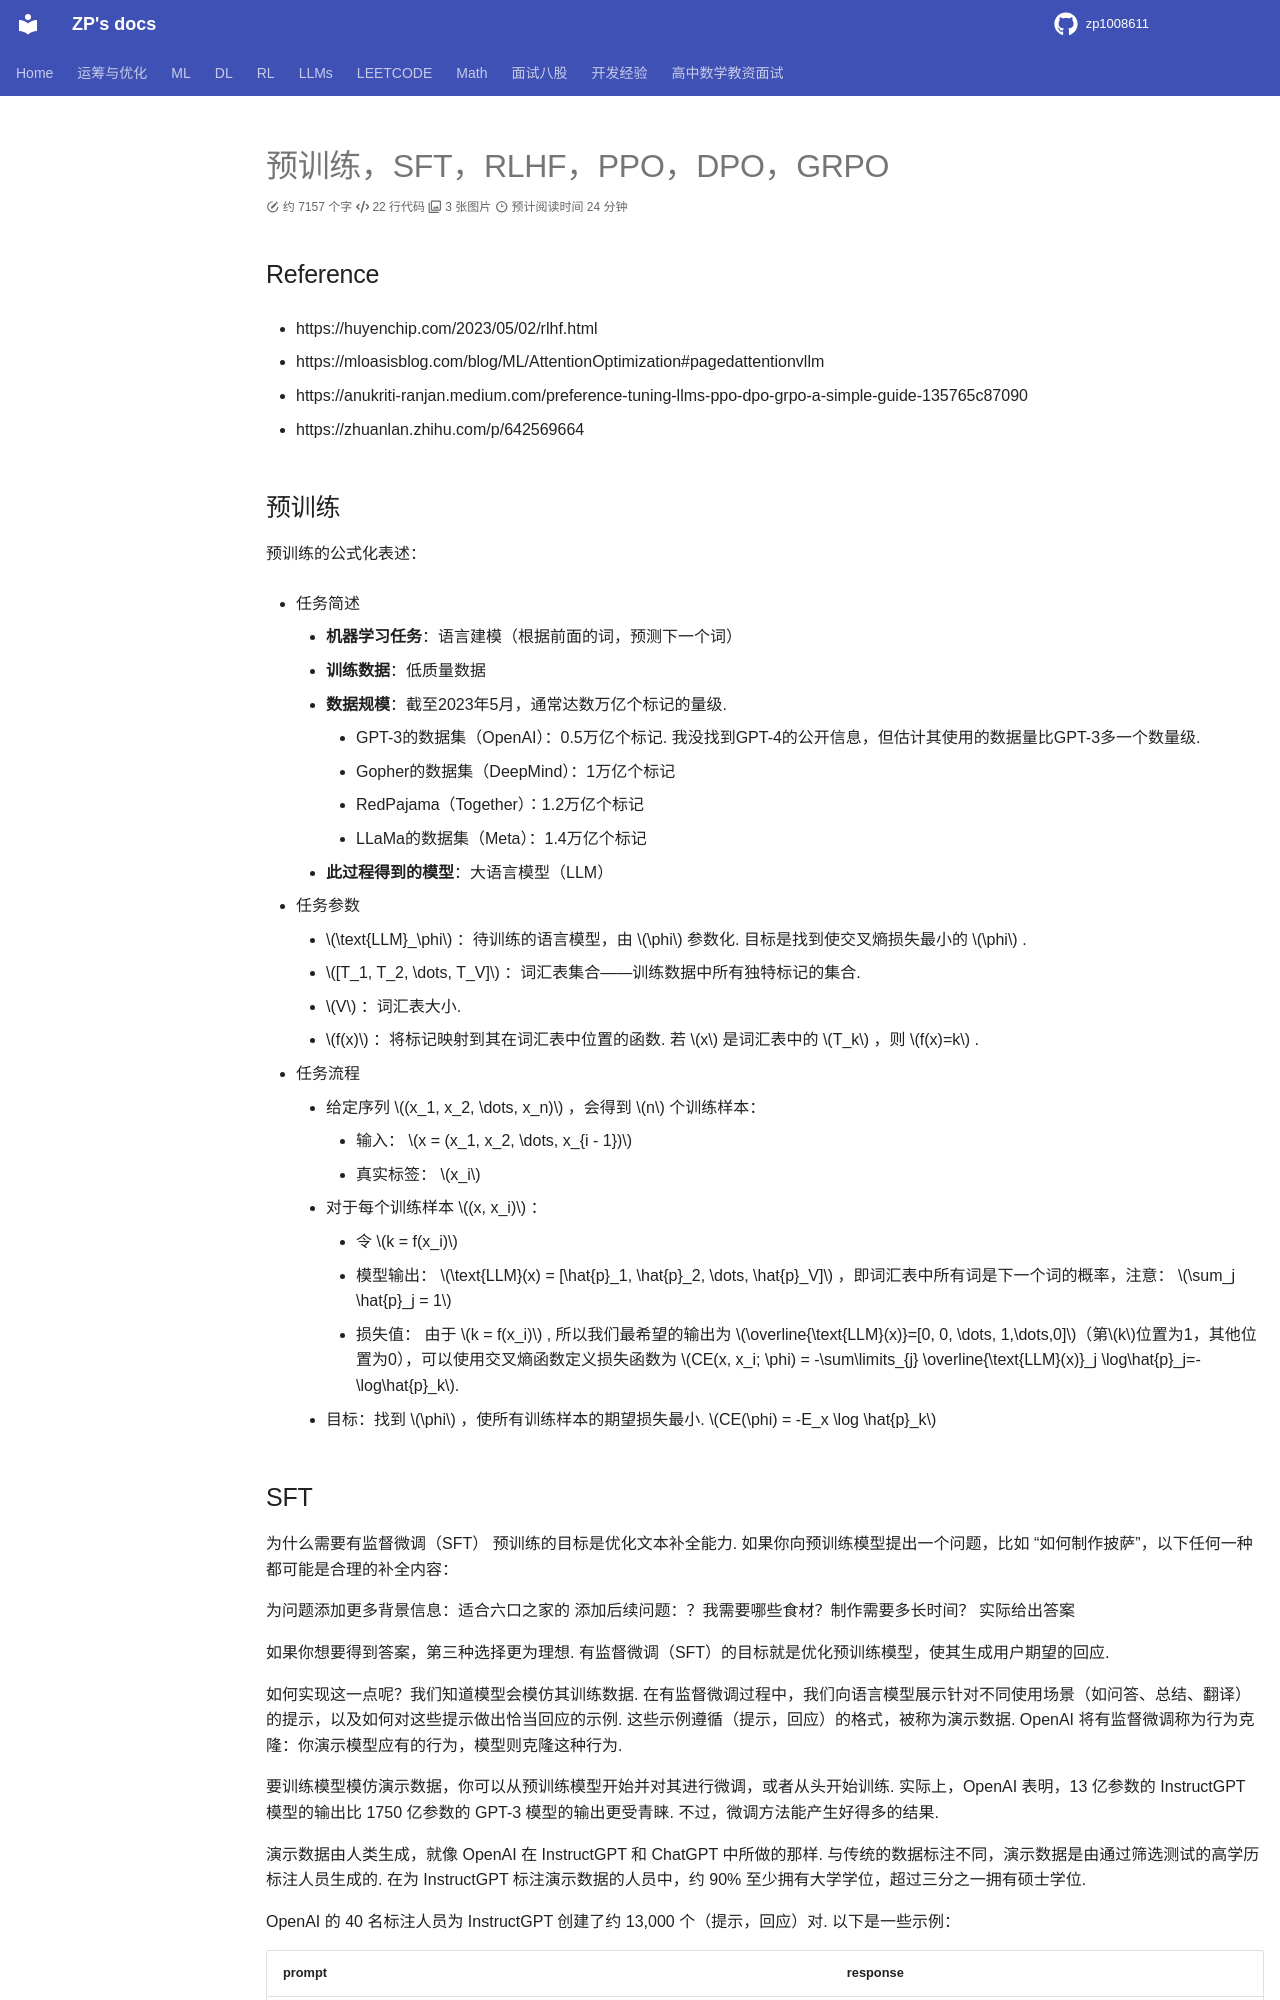

repository: zp1008611/zp1008611.github.io · page: LLMs/llm_rl/index.html · generator: mkdocs

# 预训练，SFT，RLHF，PPO，DPO，GRPO

## Reference



- https://huyenchip.com/2023/05/02/rlhf.html

- https://mloasisblog.com/blog/ML/AttentionOptimization#pagedattentionvllm

- https://anukriti-ranjan.medium.com/preference-tuning-llms-ppo-dpo-grpo-a-simple-guide-135765c87090

- https://zhuanlan.zhihu.com/p/642569664

## 预训练

预训练的公式化表述：

- 任务简述
    - **机器学习任务**：语言建模（根据前面的词，预测下一个词）
    - **训练数据**：低质量数据 
    - **数据规模**：截至2023年5月，通常达数万亿个标记的量级.  
        - GPT-3的数据集（OpenAI）：0.5万亿个标记. 我没找到GPT-4的公开信息，但估计其使用的数据量比GPT-3多一个数量级.  
        - Gopher的数据集（DeepMind）：1万亿个标记 
        - RedPajama（Together）：1.2万亿个标记 
        - LLaMa的数据集（Meta）：1.4万亿个标记 
    - **此过程得到的模型**：大语言模型（LLM） 

- 任务参数
    -  $\text{LLM}_\phi$ ：待训练的语言模型，由 $\phi$ 参数化. 目标是找到使交叉熵损失最小的 $\phi$ .  
    -  $[T_1, T_2, \dots, T_V]$ ：词汇表集合——训练数据中所有独特标记的集合.  
    -  $V$ ：词汇表大小.  
    -  $f(x)$ ：将标记映射到其在词汇表中位置的函数. 若 $x$ 是词汇表中的 $T_k$ ，则 $f(x)=k$ .  

- 任务流程
    - 给定序列 $(x_1, x_2, \dots, x_n)$ ，会得到 $n$ 个训练样本： 
        - 输入： $x = (x_1, x_2, \dots, x_{i - 1})$  
        - 真实标签： $x_i$  
    - 对于每个训练样本 $(x, x_i)$ ： 
        - 令 $k = f(x_i)$  
        - 模型输出： $\text{LLM}(x) = [\hat{p}_1, \hat{p}_2, \dots, \hat{p}_V]$ ，即词汇表中所有词是下一个词的概率，注意： $\sum_j \hat{p}_j = 1$  
        - 损失值： 由于 $k = f(x_i)$ , 所以我们最希望的输出为 $\overline{\text{LLM}(x)}=[0, 0, \dots, 1,\dots,0]$（第$k$位置为1，其他位置为0），可以使用交叉熵函数定义损失函数为 $CE(x, x_i; \phi) = -\sum\limits_{j}  \overline{\text{LLM}(x)}_j \log\hat{p}_j=-\log\hat{p}_k$.  
    - 目标：找到 $\phi$ ，使所有训练样本的期望损失最小.  $CE(\phi) = -E_x \log \hat{p}_k$
